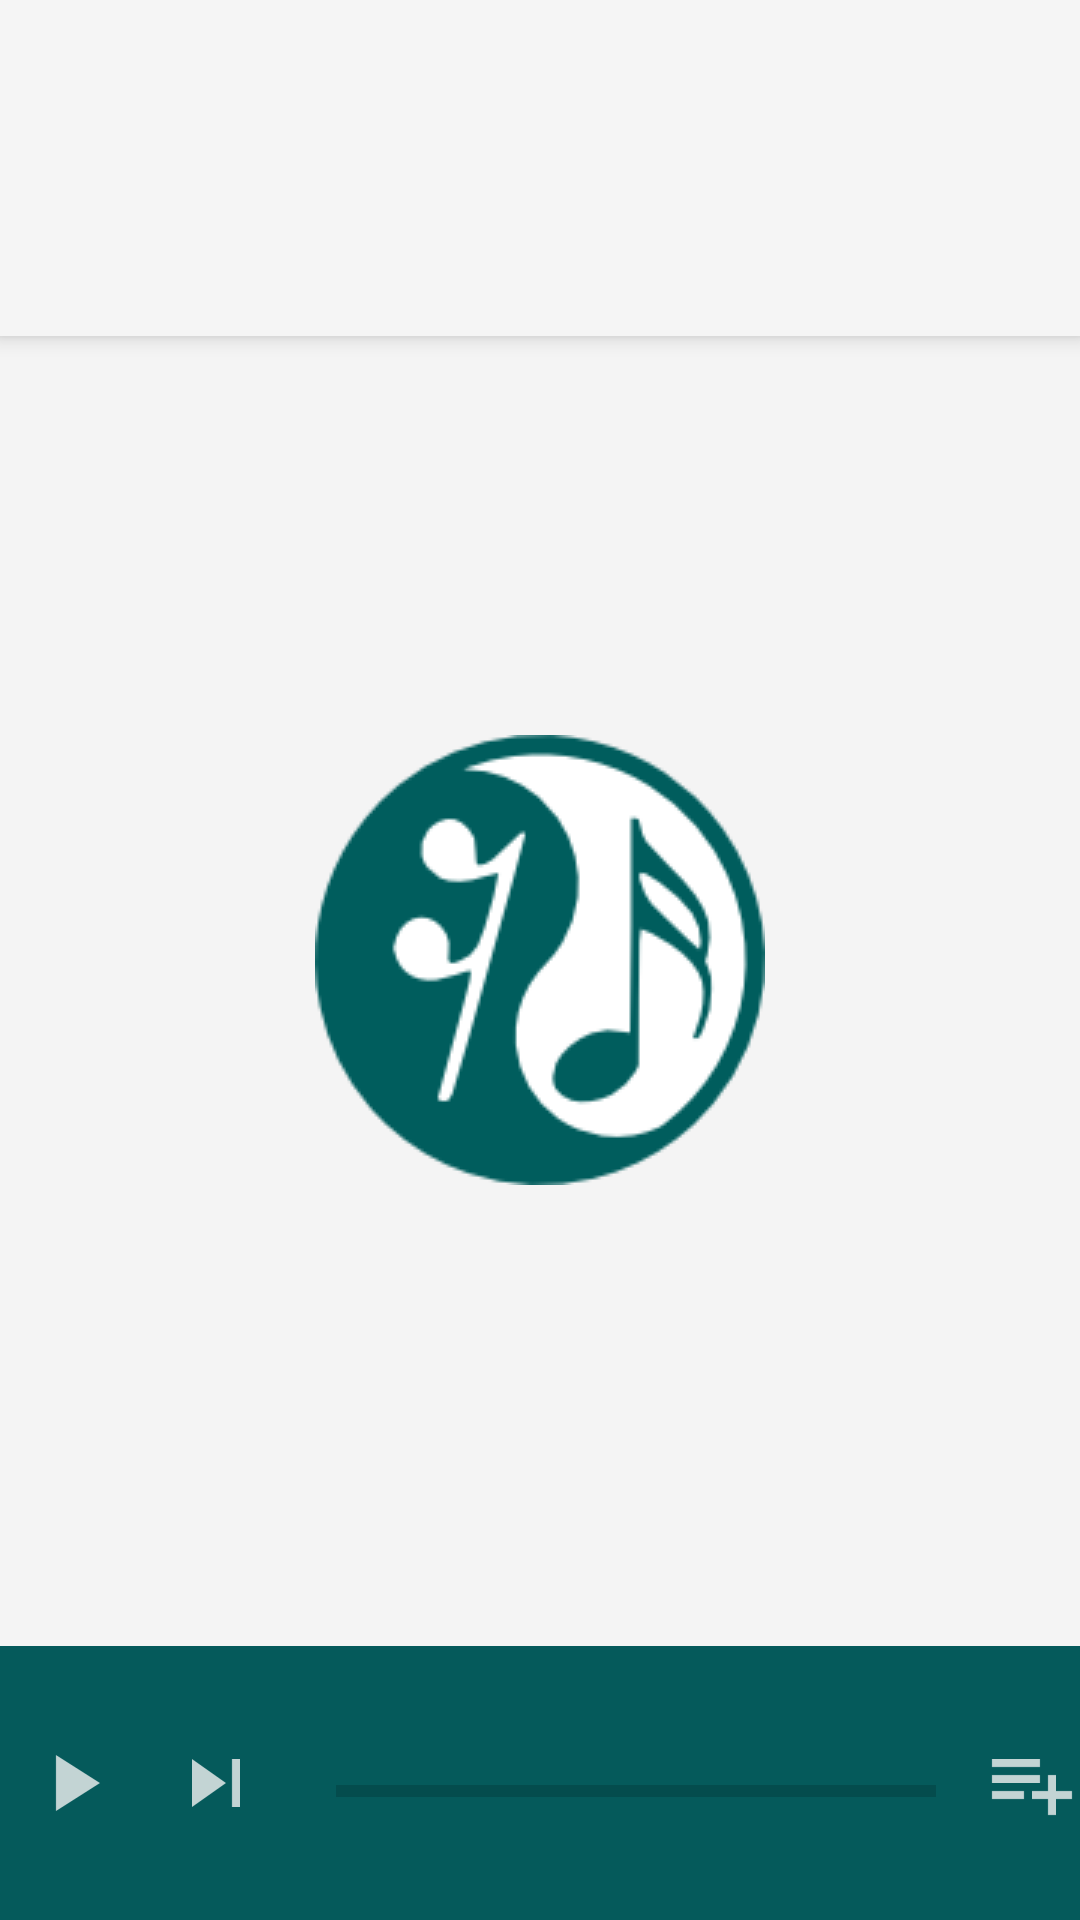

Here is an Android app screen rendered from its layout file. Give the layout XML and the strings, colors and styles it references.
<!-- AndroidManifest.xml: activity theme splashScreen -->
<!-- res/layout/activity_main.xml -->
<?xml version="1.0" encoding="utf-8"?>
<android.support.design.widget.CoordinatorLayout xmlns:android="http://schemas.android.com/apk/res/android"
    xmlns:app="http://schemas.android.com/apk/res-auto"
    xmlns:tools="http://schemas.android.com/tools"
    android:id="@+id/main_content"
    android:layout_width="match_parent"
    android:layout_height="match_parent"
    android:animateLayoutChanges="true"
    android:fitsSystemWindows="true"
    tools:context="com.sidzi.circleofmusic.activities.MainActivity">

    <android.support.design.widget.AppBarLayout
        android:id="@+id/appbar"
        android:layout_width="match_parent"
        android:layout_height="wrap_content"
        android:paddingTop="@dimen/appbar_padding_top"
        android:theme="@style/AppTheme.AppBarOverlay">

        <android.support.v7.widget.Toolbar
            android:id="@+id/toolbar"
            android:layout_width="match_parent"
            android:layout_height="?attr/actionBarSize"
            android:background="?attr/colorPrimary"
            app:layout_scrollFlags="scroll|enterAlways"
            app:popupTheme="@style/AppTheme.PopupOverlay">

            <android.support.v7.widget.SearchView
                android:id="@+id/svTrackSearch"
                android:layout_width="match_parent"
                android:layout_height="wrap_content"
                android:visibility="gone" />

        </android.support.v7.widget.Toolbar>


        <android.support.design.widget.TabLayout
            android:id="@+id/tabs"
            android:layout_width="match_parent"
            android:layout_height="wrap_content"
            android:visibility="visible" />


    </android.support.design.widget.AppBarLayout>

    <android.support.v4.view.ViewPager
        android:id="@+id/container"
        android:layout_width="match_parent"
        android:layout_height="match_parent"
        app:layout_behavior="@string/appbar_scrolling_view_behavior" />


    <include layout="@layout/playback_panel" />
</android.support.design.widget.CoordinatorLayout>
<!-- res/layout/playback_panel.xml (included above) -->
<?xml version="1.0" encoding="utf-8"?>
<LinearLayout xmlns:android="http://schemas.android.com/apk/res/android"
    android:id="@+id/llPlayer"
    android:layout_width="match_parent"
    android:layout_height="wrap_content"
    android:layout_gravity="bottom"
    android:background="@color/primary"
    android:weightSum="3">

    <ImageButton
        android:id="@+id/ibPlayPause"
        android:layout_width="wrap_content"
        android:layout_height="wrap_content"
        android:layout_gravity="center"
        android:layout_weight=".25"
        android:background="?attr/selectableItemBackgroundBorderless"
        android:contentDescription="@string/play_and_stop_button"
        android:paddingBottom="@dimen/activity_vertical_margin"
        android:paddingLeft="@dimen/activity_horizontal_margin"
        android:paddingRight="@dimen/activity_horizontal_margin"
        android:paddingTop="@dimen/activity_vertical_margin"
        android:src="@drawable/ic_track_play" />

    <ImageButton
        android:id="@+id/ibPlayNext"
        android:layout_width="wrap_content"
        android:layout_height="wrap_content"
        android:layout_gravity="center"
        android:layout_weight=".25"
        android:background="?attr/selectableItemBackgroundBorderless"
        android:contentDescription="@string/play_and_stop_button"
        android:paddingBottom="@dimen/activity_vertical_margin"
        android:paddingLeft="@dimen/activity_horizontal_margin"
        android:paddingRight="@dimen/activity_horizontal_margin"
        android:paddingTop="@dimen/activity_vertical_margin"
        android:src="@drawable/ic_play_next" />

    <RelativeLayout
        android:layout_width="wrap_content"
        android:layout_height="wrap_content"
        android:layout_weight="2"
        android:gravity="center"
        android:paddingBottom="@dimen/activity_vertical_margin"
        android:paddingLeft="@dimen/activity_horizontal_margin"
        android:paddingRight="@dimen/activity_horizontal_margin"
        android:paddingTop="@dimen/activity_vertical_margin">

        <TextView
            android:id="@+id/tvPlayingTrackName"
            style="@style/TextAppearance.AppCompat.Medium.Inverse"
            android:layout_width="wrap_content"
            android:layout_height="wrap_content"
            android:ellipsize="end"
            android:maxLines="1" />

        <ProgressBar
            android:id="@+id/pbTrackPlay"
            style="@style/Base.Widget.AppCompat.ProgressBar.Horizontal"
            android:layout_width="match_parent"
            android:layout_height="wrap_content"
            android:layout_below="@+id/tvPlayingTrackName" />

        <TextView
            android:id="@+id/tvPlayingTrackArtist"
            style="@style/TextAppearance.AppCompat.Small.Inverse"
            android:layout_width="wrap_content"
            android:layout_height="wrap_content"
            android:layout_below="@+id/pbTrackPlay"
            android:ellipsize="end"
            android:maxLines="1" />

    </RelativeLayout>

    <ImageButton
        android:id="@+id/ibAddToBucket"
        android:layout_width="wrap_content"
        android:layout_height="wrap_content"
        android:layout_gravity="center"
        android:layout_weight=".5"
        android:background="?attr/selectableItemBackgroundBorderless"
        android:contentDescription="@string/add_to_bucket"
        android:paddingBottom="@dimen/activity_vertical_margin"
        android:paddingLeft="@dimen/activity_horizontal_margin"
        android:paddingRight="@dimen/activity_horizontal_margin"
        android:paddingTop="@dimen/activity_vertical_margin"
        android:src="@drawable/ic_track_bucket_add" />
</LinearLayout>
<!-- resources referenced by this layout -->
<resources>
  <color name="primary">#055a5b</color>
  <dimen name="activity_horizontal_margin">16dp</dimen>
  <dimen name="activity_vertical_margin">16dp</dimen>
  <dimen name="appbar_padding_top">8dp</dimen>
  <!-- drawable ic_play_next: png bitmap (drawable-hdpi, 373 bytes) -->
  <!-- drawable ic_track_bucket_add: png bitmap (drawable-hdpi, 314 bytes) -->
  <!-- drawable ic_track_play: png bitmap (drawable-hdpi, 406 bytes) -->
  <string name="add_to_bucket">Add to bucket</string>
  <string name="play_and_stop_button">Play and Stop button</string>
  <style name="AppTheme.AppBarOverlay" parent="ThemeOverlay.AppCompat.Dark.ActionBar" />
  <style name="AppTheme.PopupOverlay" parent="ThemeOverlay.AppCompat.Light" />
  <style name="splashScreen" parent="@android:style/Theme.DeviceDefault.Light.NoActionBar">
          <item name="android:windowBackground">@drawable/splash</item>
      </style>
  <!-- drawable splash (drawable) -->
  <layer-list xmlns:android="http://schemas.android.com/apk/res/android"
      android:opacity="opaque">
      <item android:drawable="@color/primaryInverted" />
      <item>
          <bitmap
              android:antialias="true"
              android:gravity="center"
              android:src="@drawable/splash_logo" />
      </item>
  </layer-list>
  <color name="primaryInverted">#f4f4f4</color>
  <!-- drawable splash_logo: png bitmap (drawable, 8906 bytes) -->
</resources>
